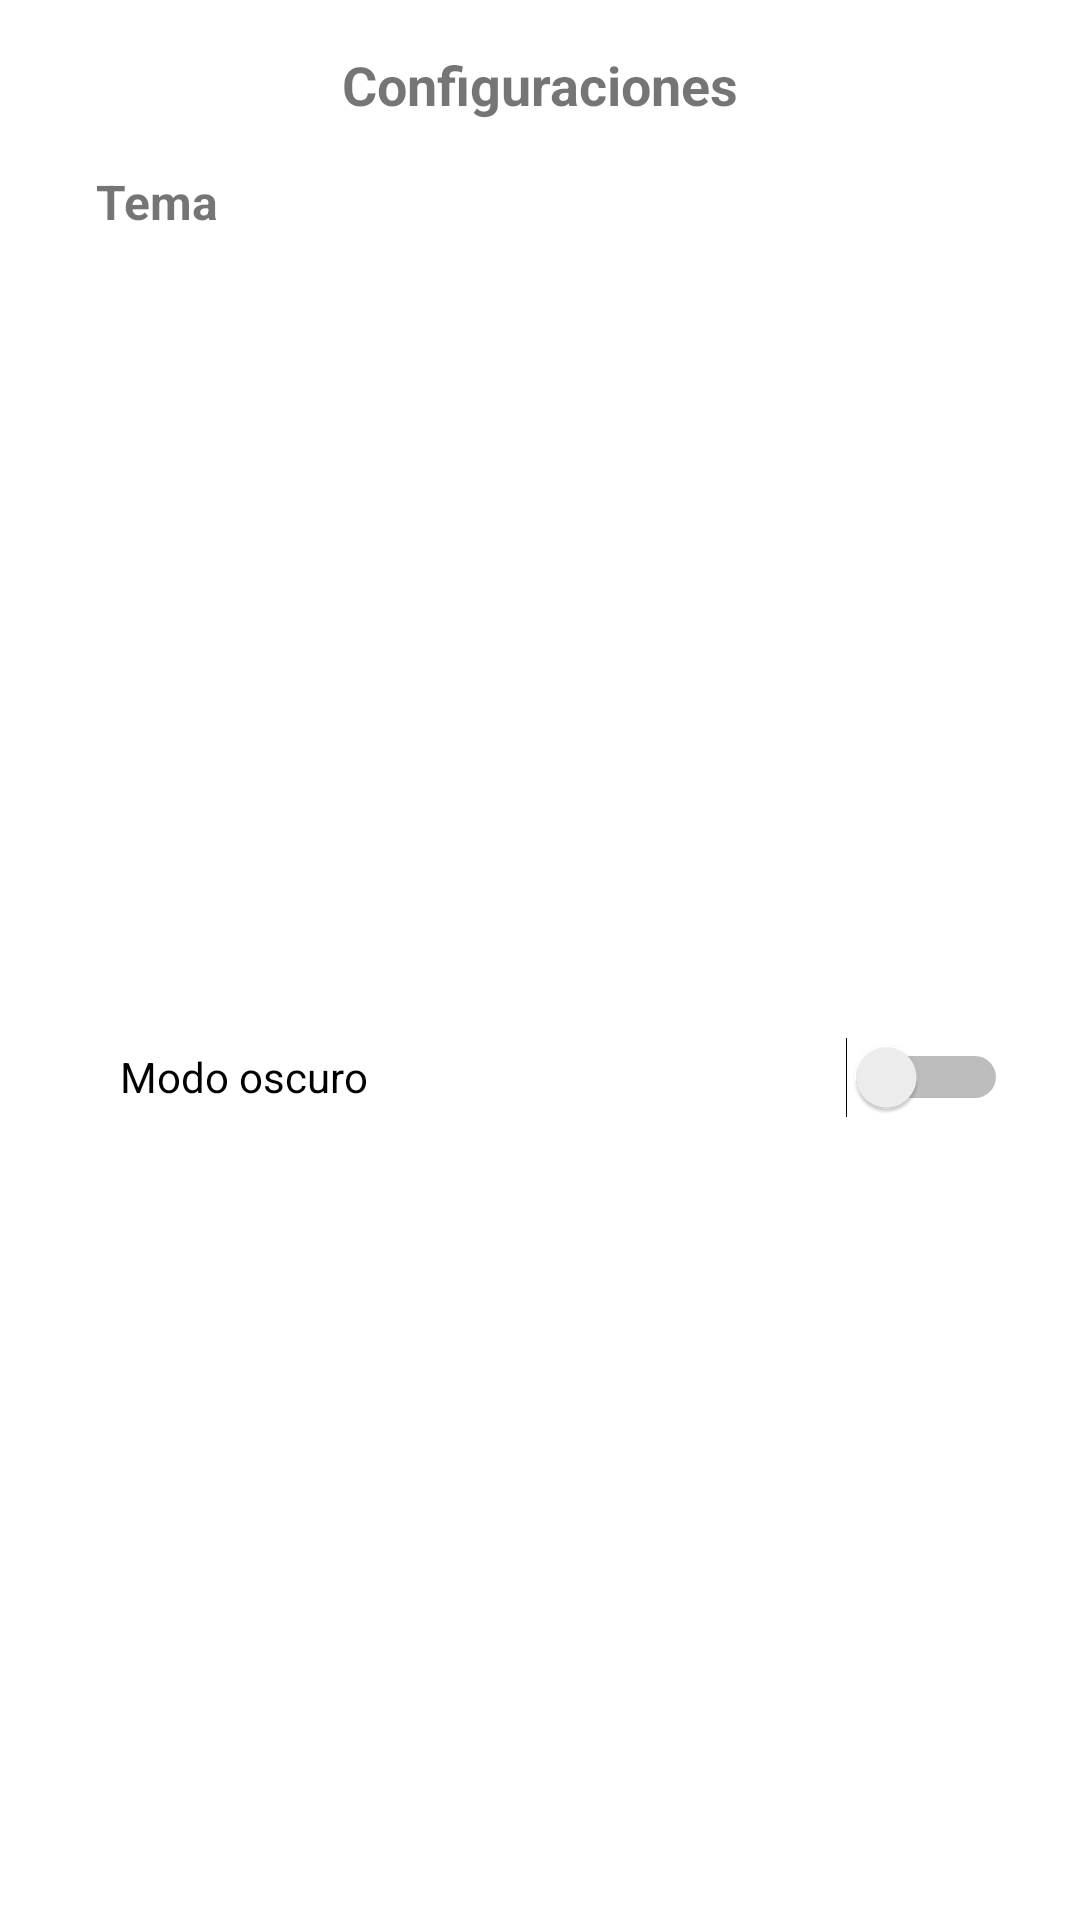

Here is an Android app screen rendered from its layout file. Give the layout XML and the strings, colors and styles it references.
<!-- AndroidManifest.xml: application theme Theme.MyAply -->
<!-- res/layout/bottom_sheet_config.xml -->
<?xml version="1.0" encoding="utf-8"?>
<LinearLayout xmlns:android="http://schemas.android.com/apk/res/android"
    android:layout_width="match_parent"
    android:layout_height="wrap_content"
    android:orientation="vertical"
    android:padding="16dp">

    <TextView
        android:layout_width="match_parent"
        android:layout_height="wrap_content"
        android:textAlignment="center"
        android:text="Configuraciones"
        android:textSize="18sp"
        android:textStyle="bold"/>

    <TextView
        android:layout_width="wrap_content"
        android:layout_height="wrap_content"
        android:text="Tema"
        android:layout_margin="16dp"
        android:textSize="16sp"
        android:textStyle="bold"/>

    <Switch
        android:id="@+id/switchDarkMode"
        android:layout_width="match_parent"
        android:layout_height="match_parent"
        android:padding="8dp"
        android:layout_marginStart="16dp"
        android:text="Modo oscuro"/>

    <TextView
        android:layout_width="wrap_content"
        android:layout_height="wrap_content"
        android:text="Fondo"
        android:textSize="16sp"
        android:textStyle="bold"
        android:layout_margin="16dp"/>

    <RadioGroup
        android:id="@+id/radioGroupWallpaper"
        android:layout_width="match_parent"
        android:layout_height="wrap_content"
        android:orientation="vertical">

        <RadioButton
            android:id="@+id/radioWallpaper1"
            android:layout_width="match_parent"
            android:layout_height="96dp"
            android:drawableStart="@drawable/bg_breath2"
            android:padding="16dp"
            android:layout_marginBottom="8dp"
            />

        <RadioButton
            android:id="@+id/radioWallpaper2"
            android:layout_width="wrap_content"
            android:layout_height="96dp"
            android:drawableStart="@drawable/bg_muscle2"
            android:padding="16dp"
            android:layout_marginBottom="8dp"
            />
        <RadioButton
            android:id="@+id/radioWallpaper3"
            android:layout_width="wrap_content"
            android:layout_height="96dp"
            android:drawableStart="@drawable/bg_sounds2"
            android:padding="16dp"
            android:layout_marginBottom="8dp"
            />
        <RadioButton
            android:id="@+id/radioWallpaper4"
            android:layout_width="wrap_content"
            android:layout_height="96dp"
            android:drawableStart="@drawable/bg_meditation2"
            android:padding="16dp"
            android:layout_marginBottom="8dp"
            />
    </RadioGroup>

</LinearLayout>
<!-- resources referenced by this layout -->
<resources>
  <!-- drawable bg_breath2: webp bitmap (drawable, 61324 bytes) -->
  <!-- drawable bg_meditation2: webp bitmap (drawable, 12504 bytes) -->
  <!-- drawable bg_muscle2: webp bitmap (drawable, 10470 bytes) -->
  <!-- drawable bg_sounds2: webp bitmap (drawable, 114388 bytes) -->
  <style name="Theme.MyAply" parent="Theme.MaterialComponents.DayNight.NoActionBar">
          
          <item name="colorPrimary">#4CAF91</item> 
          <item name="colorPrimaryVariant">#388E7B</item>
          <item name="colorOnPrimary">#FFFFFF</item>
  
          <item name="colorSecondary">#A7D8C2</item> 
          <item name="colorSecondaryVariant">#81C3A0</item>
          <item name="colorOnSecondary">#1B3B2F</item>
  
          
          <item name="colorSurface">#FAFAFA</item>
          <item name="colorOnSurface">#2E4A3F</item>
  
          <item name="colorOnBackground">#2E4A3F</item>
  
          
          <item name="elevationOverlayEnabled">true</item>
  
          
          <item name="android:windowBackground">@color/white</item>
          <item name="android:windowTranslucentStatus">true</item>
          <item name="android:windowTranslucentNavigation">true</item>
  
      </style>
  <color name="white">#FFFFFFFF</color>
</resources>
